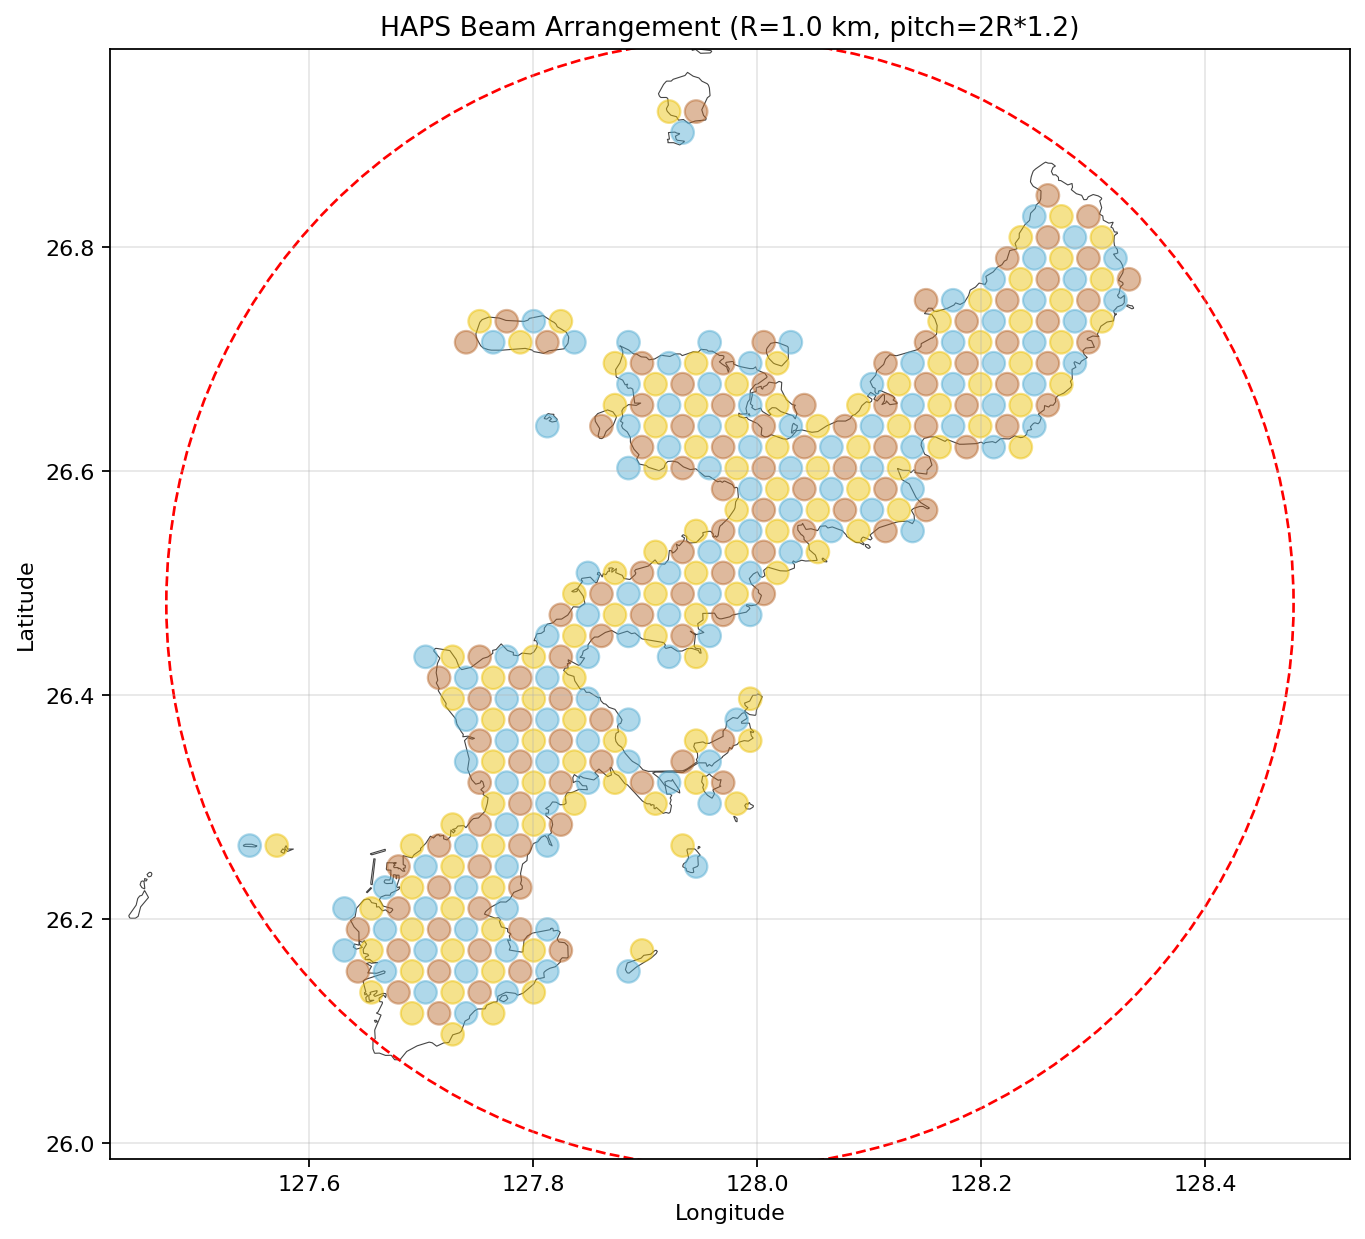

Data behind this chart, as committed beside it:
latitude, longitude, beam_radius, color, user, sat_radius
26.1, 127.7, 1.0, 2, 0, 0.9164
26.12, 127.7, 1.0, 2, 0, 0.9164
26.12, 127.7, 1.0, 3, 0, 0.9164
26.12, 127.7, 1.0, 1, 0, 0.9164
26.12, 127.8, 1.0, 2, 0, 0.9164
26.13, 127.7, 1.0, 2, 0, 0.9164
26.13, 127.7, 1.0, 3, 0, 0.9164
26.13, 127.7, 1.0, 1, 0, 0.9164
26.13, 127.7, 1.0, 2, 0, 0.9164
26.13, 127.8, 1.0, 3, 0, 0.9164
26.13, 127.8, 1.0, 1, 0, 0.9164
26.13, 127.8, 1.0, 2, 0, 0.9164
26.15, 127.6, 1.0, 3, 0, 0.9164
26.15, 127.7, 1.0, 1, 0, 0.9164
26.15, 127.7, 1.0, 2, 0, 0.9164
26.15, 127.7, 1.0, 3, 30941, 0.9164
26.15, 127.7, 1.0, 1, 0, 0.9164
26.15, 127.8, 1.0, 2, 0, 0.9164
26.15, 127.8, 1.0, 3, 0, 0.9164
26.15, 127.8, 1.0, 1, 0, 0.9164
26.15, 127.9, 1.0, 1, 0, 0.9164
26.17, 127.6, 1.0, 1, 0, 0.9164
26.17, 127.7, 1.0, 2, 0, 0.9164
26.17, 127.7, 1.0, 3, 64612, 0.9164
26.17, 127.7, 1.0, 1, 0, 0.9164
26.17, 127.7, 1.0, 2, 0, 0.9164
26.17, 127.8, 1.0, 3, 0, 0.9164
26.17, 127.8, 1.0, 1, 0, 0.9164
26.17, 127.8, 1.0, 2, 0, 0.9164
26.17, 127.8, 1.0, 3, 0, 0.9164
26.17, 127.9, 1.0, 2, 0, 0.9164
26.19, 127.6, 1.0, 3, 0, 0.9164
26.19, 127.7, 1.0, 1, 0, 0.9164
26.19, 127.7, 1.0, 2, 0, 0.9164
26.19, 127.7, 1.0, 3, 0, 0.9164
26.19, 127.7, 1.0, 1, 0, 0.9164
26.19, 127.8, 1.0, 2, 0, 0.9164
26.19, 127.8, 1.0, 3, 0, 0.9164
26.19, 127.8, 1.0, 1, 0, 0.9164
26.21, 127.6, 1.0, 1, 0, 0.9164
26.21, 127.7, 1.0, 2, 0, 0.9164
26.21, 127.7, 1.0, 3, 317625, 0.9164
26.21, 127.7, 1.0, 1, 0, 0.9164
26.21, 127.7, 1.0, 2, 0, 0.9164
26.21, 127.8, 1.0, 3, 0, 0.9164
26.21, 127.8, 1.0, 1, 0, 0.9164
26.23, 127.7, 1.0, 1, 0, 0.9164
26.23, 127.7, 1.0, 2, 0, 0.9164
26.23, 127.7, 1.0, 3, 0, 0.9164
26.23, 127.7, 1.0, 1, 0, 0.9164
26.23, 127.8, 1.0, 2, 34984, 0.9164
26.23, 127.8, 1.0, 3, 0, 0.9164
26.25, 127.7, 1.0, 3, 0, 0.9164
26.25, 127.7, 1.0, 1, 0, 0.9164
26.25, 127.7, 1.0, 2, 115690, 0.9164
26.25, 127.8, 1.0, 3, 0, 0.9164
26.25, 127.8, 1.0, 1, 0, 0.9164
26.25, 127.9, 1.0, 1, 0, 0.9164
26.27, 127.5, 1.0, 1, 0, 0.9164
26.27, 127.6, 1.0, 2, 0, 0.9164
... 287 more rows
